Run: headless pygame with SDL's dummy video driver; simulated clock (each Clock.tick advances the game by its frame time, no real sleeping); random seed 0; keys injected as events and as key.get_pressed() state; mouse plan: one left click at the window centre at the start of phase 2, then a move to the lower-right quarter at the start of phase 3.
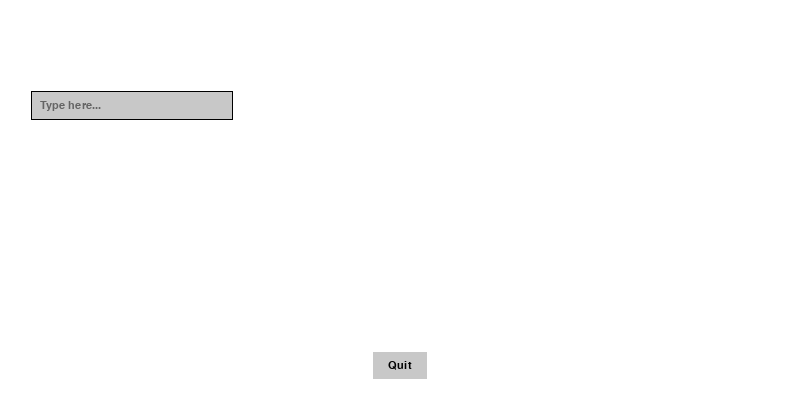
Frame 1 of 4 · flips 1–60 · no input
Frame 2 of 4 · flips 61–180 · clicked the window centre · tapped SPACE, RETURN · held RIGHT (→), D · screen unchanged from frame 1, image omitted
Frame 3 of 4 · flips 181–300 · moved the mouse to the lower-right quarter · held DOWN (↓), S · screen unchanged from frame 2, image omitted
Frame 4 of 4 · flips 301–420 · held LEFT (←), A, UP (↑), W · screen unchanged from frame 3, image omitted

The pygame program that drew these frames:

import pygame, sys
from pygame.locals import *

pygame.init()
width, height = 800, 400
screen = pygame.display.set_mode((width, height))
pygame.display.set_caption('Car Plate Registration System')
def generateText(text, xpos, ypos, color, fontSize):
    font = pygame.font.Font(None, fontSize)
    text = font.render(text, 1, color)
    textpos = text.get_rect()
    if type(xpos) == str:
        if xpos == 'center':
              textpos.x = (480/2)-textpos.width/2
        if xpos == 'left':
            textpos.x = 40
        if xpos == 'right':
            textpos.x = 480-textpos.width-10
    elif type(xpos) == int:
        textpos.x = xpos
    if type(ypos)== str:
        if ypos == 'center':
            textpos.y = 720/2-textpos.height
    elif type(ypos) == int:
        textpos.y = ypos
    screen.blit(text, textpos) 
class button(pygame.sprite.Sprite):
    def __init__(self, text, xpos, ypos, textColor, buttonColor, highlightColor, fontSize, *function):
        pygame.sprite.Sprite.__init__(self)
        self.font = pygame.font.Font(None, fontSize)
        self.text = self.font.render(text, 1, textColor)
        self.textpos = self.text.get_rect()
        self.buttonColor = buttonColor
        self.highlightColor = highlightColor
        self.function = function
        if type(xpos) == str:
            if xpos == 'center':
                self.textpos.x = (width/2)-self.textpos.width/2
            if xpos == 'left':
                self.textpos.x = 40
            if xpos == 'right':
                self.textpos.x = width-self.textpos.width-10
        elif type(xpos) == int:
            self.textpos.x = xpos
        if type(ypos)== str:
            if ypos == 'center':
                self.textpos.y = height/2-textpos.height
        elif type(ypos) == int:
            self.textpos.y = ypos
        self.buttonRect = pygame.Rect(self.textpos[0]-15, self.textpos[1]-8, self.textpos[2]+30, self.textpos[3]+16)
        self.highlightRect = pygame.Rect(self.buttonRect[0]-1, self.buttonRect[1]-1, self.buttonRect[2]+2, self.buttonRect[3]+2)
    def generateButton(self):
        screen.fill(self.buttonColor, self.buttonRect)
        screen.blit(self.text, self.textpos)
    def highlightButton(self):
        screen.fill(self.highlightColor, self.highlightRect)
        self.generateButton()
    def update(self):
        if self.buttonRect.collidepoint(mousePosition):
            self.highlightButton()
            if mousePress[0] == True:
                for i in range(len(self.function)):
                    eval(self.function[i])
        else:
            self.generateButton()
class inputText(pygame.sprite.Sprite):
    def __init__(self, xpos, ypos, backgroundWidth, backgroundText, backgroundTextColor, backgroundColor, outlineColor, fontSize):
        pygame.sprite.Sprite.__init__(self)
        self.font = pygame.font.Font(None, fontSize)
        self.fontSize = fontSize
        self.backgroundText = self.font.render(backgroundText, 1, backgroundTextColor)
        self.textRect = self.backgroundText.get_rect()
        self.backgroundColor = backgroundColor
        self.outlineColor = outlineColor
        self.displayBox = False
        self.inputAccepted = False
        self.letterList = []
        self.shift = False
        self.capsLock = False
        self.getLetters = False
        if type(xpos) == str:
            if xpos == 'center':
                self.textRect.x = (width/2)-backgroundWidth/2
            if xpos == 'left':
                self.textRect.x = 40
            if xpos == 'right':
                self.textRect.x = width-self.textRect.width-10
        elif type(xpos) == int:
            self.textRect.x = xpos
        if type(ypos)== str:
            if ypos == 'center':
                self.textRect.y = height/2-textRect.height
        elif type(ypos) == int:
            self.textRect.y = ypos
        self.backgroundRect = pygame.Rect(self.textRect[0]-8, self.textRect[1]-8, backgroundWidth, self.textRect[3]+16)
        self.outlineRect = pygame.Rect(self.backgroundRect[0]-1, self.backgroundRect[1]-1, self.backgroundRect[2]+2, self.backgroundRect[3]+2) 
    def displayInputText(self):
        screen.fill(self.outlineColor, self.outlineRect)
        screen.fill(self.backgroundColor, self.backgroundRect)
        screen.blit(self.backgroundText, self.textRect)
    def displayInputBox(self):
        screen.fill(self.outlineColor, self.outlineRect)
        screen.fill(self.backgroundColor, self.backgroundRect)
    def printLetters(self):
        for i in range(len(self.letterList)):
            try:
                if self.letterList[i] >= 97 and self.letterList[i] <= 122:
                    if self.shift == True:
                        self.letterList[i] = chr(self.letterList[i]-32)
                        if self.capsLock == False:
                            self.shift = False
                    else:
                        self.letterList[i] = chr(self.letterList[i])
                elif self.letterList[i] >= 48 and self.letterList[i] <= 57:
                    self.letterList[i] = chr(self.letterList[i])
                elif self.letterList[i] == 8:
                    self.letterList = self.letterList[:-2]
                elif self.letterList[i] == 32:
                    self.letterList[i] = ' '
                elif self.letterList[i] == 304:
                    self.letterList = self.letterList[:-1]
                    self.shift = True
                elif self.letterList[i] == 301:
                    self.letterList = self.letterList[:-1]
                    if self.capsLock == True:
                        self.capsLock = False
                    elif self.capsLock == False:
                        self.capsLock = True
                else:
                   self.letterList = self.letterList[:-1]
            except:
                pass
        self.string = ''.join(self.letterList)
        generateText(self.string, self.textRect[0], self.textRect[1], (0, 0, 0), self.fontSize)
    def update(self):
        if self.backgroundRect.collidepoint(mousePosition):
            if mousePress[0] == True:
                self.displayBox = True
        if not self.backgroundRect.collidepoint(mousePosition):
            if mousePress[0] == True:
                self.displayBox = False
        if self.displayBox == True:
             self.displayInputBox()
             self.inputAccepted = True
        if self.displayBox == False:
            if not len(self.letterList) > 0:
                self.displayInputText()
            else:
                self.getLetters = False
                self.displayInputBox()
                self.printLetters()
            self.inputAccepted = False
        if self.inputAccepted == True:
            self.getLetters = True
            self.printLetters()
        
def update():
    global mousePosition, mousePress, keys
    keys = pygame.key.get_pressed()
    mousePosition = pygame.mouse.get_pos()
    mousePress = pygame.mouse.get_pressed()
    screen.fill((255, 255, 255))
    objects.update()
    pygame.display.update()
    
objects = pygame.sprite.Group()
quitButton = button('Quit', 'center', 360, (0, 0, 0), (200, 200, 200), (0,0,0), 16, 'pygame.quit()', 'sys.exit()')
objects.add(quitButton)
inputBox = inputText('left', 100, 200, 'Type here...', (100,100,100), (200, 200, 200), (0, 0, 0), 16)
inputBox.displayInputText()
objects.add(inputBox)
while True:
    for event in pygame.event.get():
        if event.type == QUIT:
            pygame.quit()
            sys.exit()
        if inputBox.getLetters == True:
            if event.type == pygame.KEYDOWN:
                inputBox.letterList.append(event.key)
                
    update()
